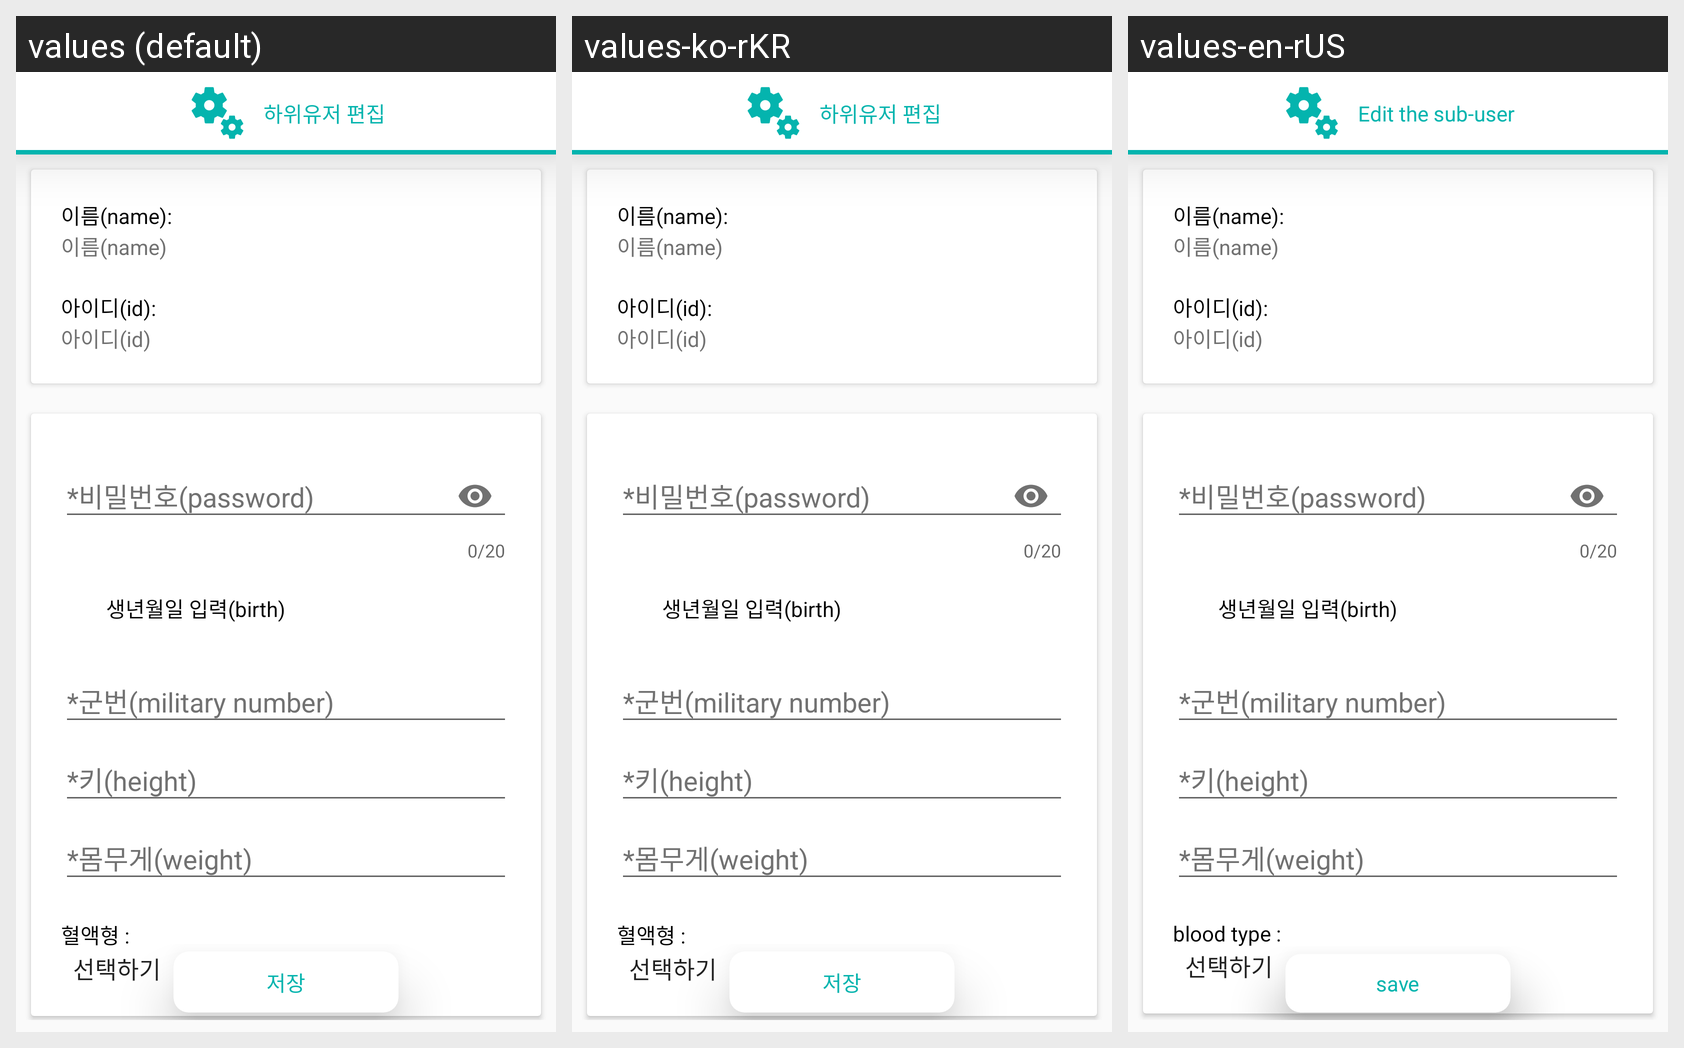

Locale-by-locale string values for the Android screen shown in this grid:
Android screen res/layout/activity_edit_sub_user_info.xml rendered under 3 locales, left to right: values (default), values-ko-rKR, values-en-rUS. Device: Nexus 5 (rendered at 1080×1920; each locale shown at half size, 540×960, under a caption strip naming it); theme AppTheme.
Strings drawn on this screen, with the default value and each locale's value (text and hints the layout hard-codes, and strings that could not be matched under every locale, appear in the picture but are not listed):

edit_submember
  values: 하위유저 편집
  values-ko-rKR: 하위유저 편집
  values-en-rUS: Edit the sub-user

blood_type
  values: 혈액형 :
  values-ko-rKR: 혈액형 :
  values-en-rUS: blood type :

save
  values: 저장
  values-ko-rKR: 저장
  values-en-rUS: save
